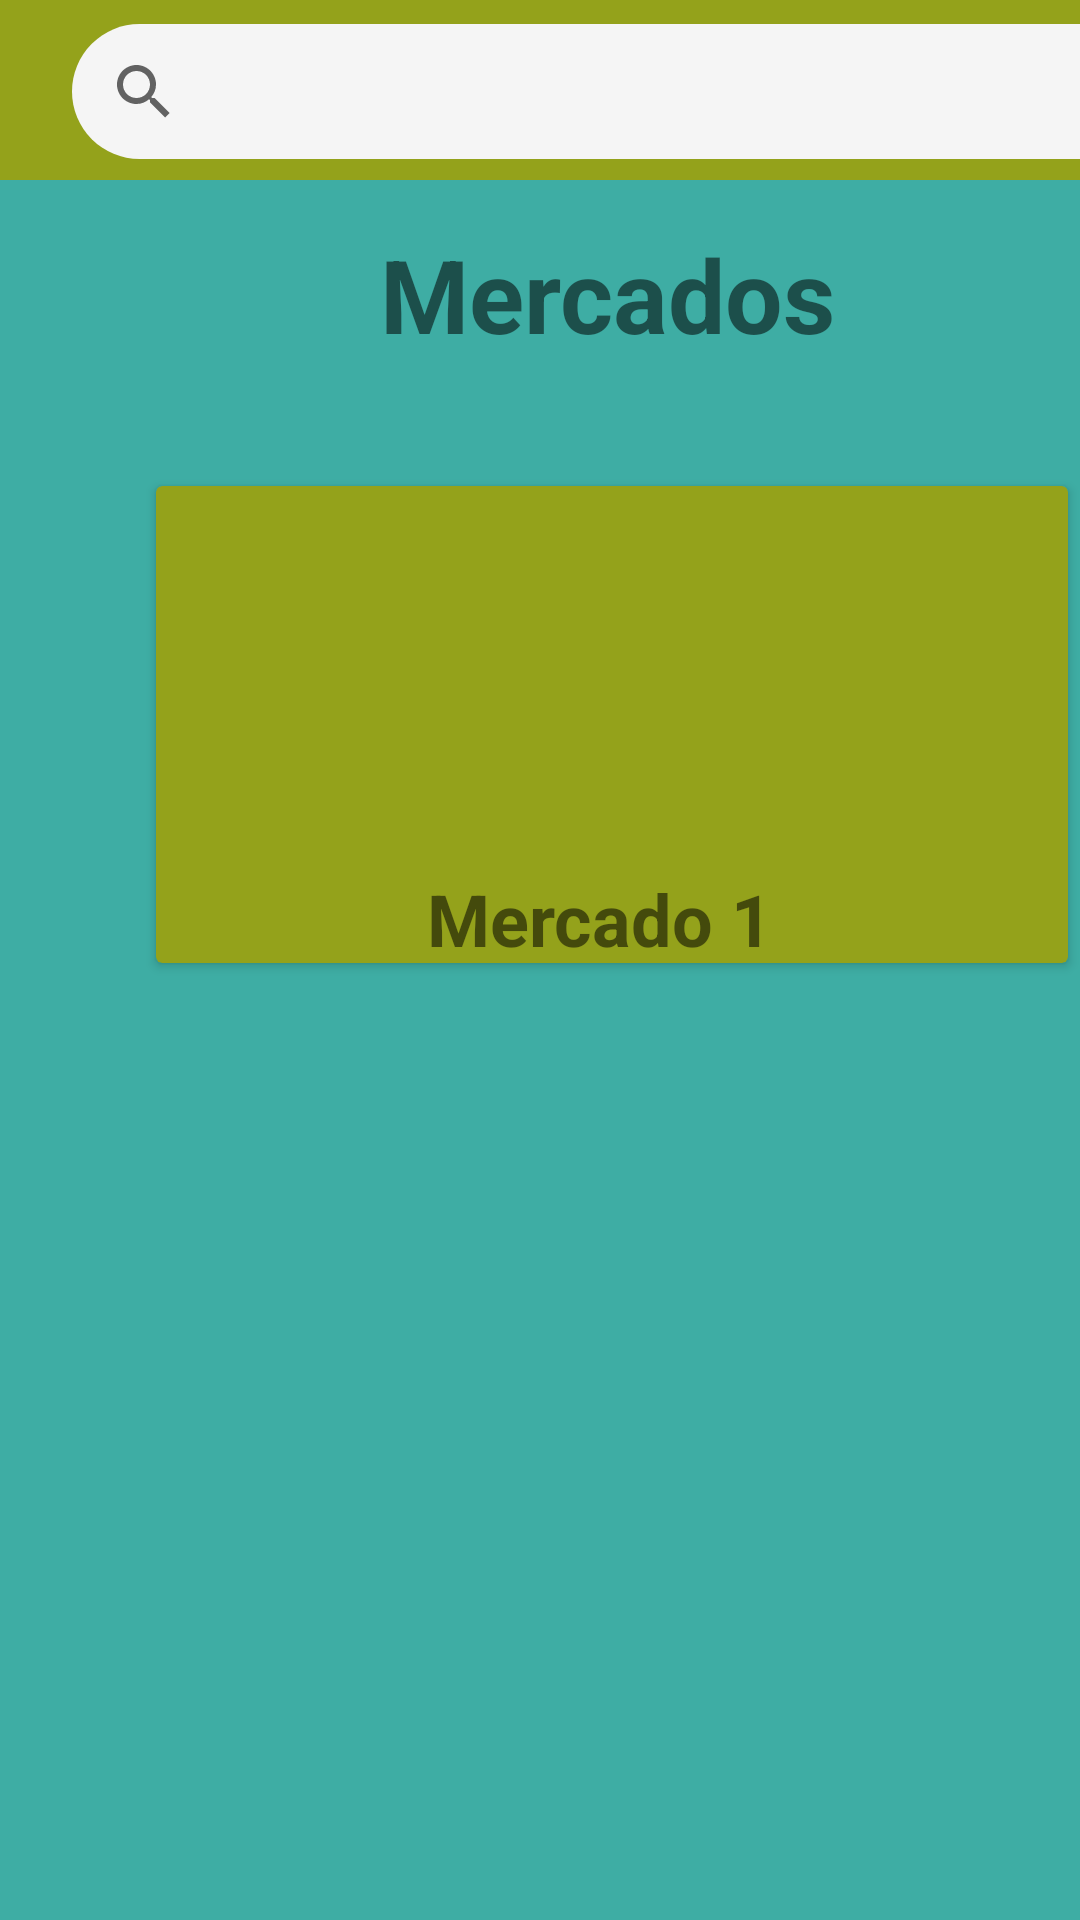

Layout XML and referenced resources for this Android screen:
<!-- AndroidManifest.xml: application theme Theme.MarketCompass -->
<!-- res/layout/tela_mercados.xml -->
<?xml version="1.0" encoding="utf-8"?>
<androidx.constraintlayout.widget.ConstraintLayout xmlns:android="http://schemas.android.com/apk/res/android"
		xmlns:app="http://schemas.android.com/apk/res-auto"
		xmlns:tools="http://schemas.android.com/tools"
		android:layout_width="match_parent"
                                                   android:layout_height="match_parent" android:id="@+id/tela_mercados"
                                                   android:background="@color/VerdePrincipal"
		>
	
	<View
			android:layout_width="420dp"
			android:layout_height="wrap_content"
			android:id="@+id/view"
			android:background="@color/AzulPrincipal"
			app:layout_constraintTop_toTopOf="parent"
			app:layout_constraintStart_toStartOf="parent"
			android:layout_marginTop="60dp"/>
	<TextView
			android:text="Mercados"
			android:layout_width="237dp"
			android:layout_height="60dp"
			android:id="@+id/textView"
			android:textSize="34sp"
			android:gravity="center"
			android:textStyle="bold"
			app:layout_constraintTop_toTopOf="@+id/view"
			android:layout_marginTop="8dp"
			app:layout_constraintStart_toStartOf="parent"
			android:layout_marginStart="84dp"
			android:layout_marginEnd="99dp"
			app:layout_constraintEnd_toEndOf="@+id/view" />
	
	<androidx.cardview.widget.CardView
			android:layout_width="304dp"
			android:layout_height="159dp"
			android:background="@color/VerdePrincipal"
			app:cardBackgroundColor="@color/VerdePrincipal"
			android:layout_marginTop="94dp"
			app:layout_constraintTop_toTopOf="@+id/textView"
			android:layout_marginEnd="64dp"
			app:layout_constraintEnd_toEndOf="@+id/view" android:id="@+id/mercado1">
		
		<androidx.constraintlayout.widget.ConstraintLayout
				android:layout_width="match_parent"
				android:layout_height="match_parent"
				
				>
			
			<ImageView
					android:layout_width="306dp"
					android:layout_height="109dp"
					app:srcCompat="@android:drawable/screen_background_light"
					android:id="@+id/imgMercado1"
					app:layout_constraintTop_toTopOf="parent"
					app:layout_constraintEnd_toEndOf="parent"/>
			
			<TextView
					android:text="Mercado 1"
					android:layout_width="wrap_content"
					android:layout_height="wrap_content"
					android:id="@+id/textView2"
					android:textSize="24sp"
					android:gravity="center"
					android:textStyle="bold"
					app:layout_constraintTop_toTopOf="parent"
					android:layout_marginTop="128dp"
					app:layout_constraintStart_toStartOf="@+id/imgMercado1"
					android:layout_marginStart="92dp"/>
		
		</androidx.constraintlayout.widget.ConstraintLayout>
	</androidx.cardview.widget.CardView>
	
	<SearchView
			android:layout_width="361dp"
			android:layout_height="45dp"
			android:background="@drawable/botoes_redondos"
			android:layout_marginBottom="7dp"
			app:layout_constraintBottom_toTopOf="@+id/view"
			app:layout_constraintTop_toTopOf="parent" app:layout_constraintStart_toStartOf="parent"
			android:layout_marginStart="24dp" app:layout_constraintVertical_bias="1.0"/>
</androidx.constraintlayout.widget.ConstraintLayout>
<!-- resources referenced by this layout -->
<resources>
  <color name="AzulPrincipal">#3EADA4</color>
  <color name="VerdePrincipal">#94A21B</color>
  <!-- drawable botoes_redondos (drawable) -->
  <?xml version="1.0" encoding="utf-8"?>
  <shape xmlns:android="http://schemas.android.com/apk/res/android"
  		android:shape="rectangle">
  	<corners android:radius="25dp"/> 
  	<solid android:color="@color/BrancoPrincipal"/> 
  </shape>
  <style name="Theme.MarketCompass" parent="android:Theme.Material.Light.NoActionBar" />
  <color name="BrancoPrincipal">#F5F5F5</color>
</resources>
